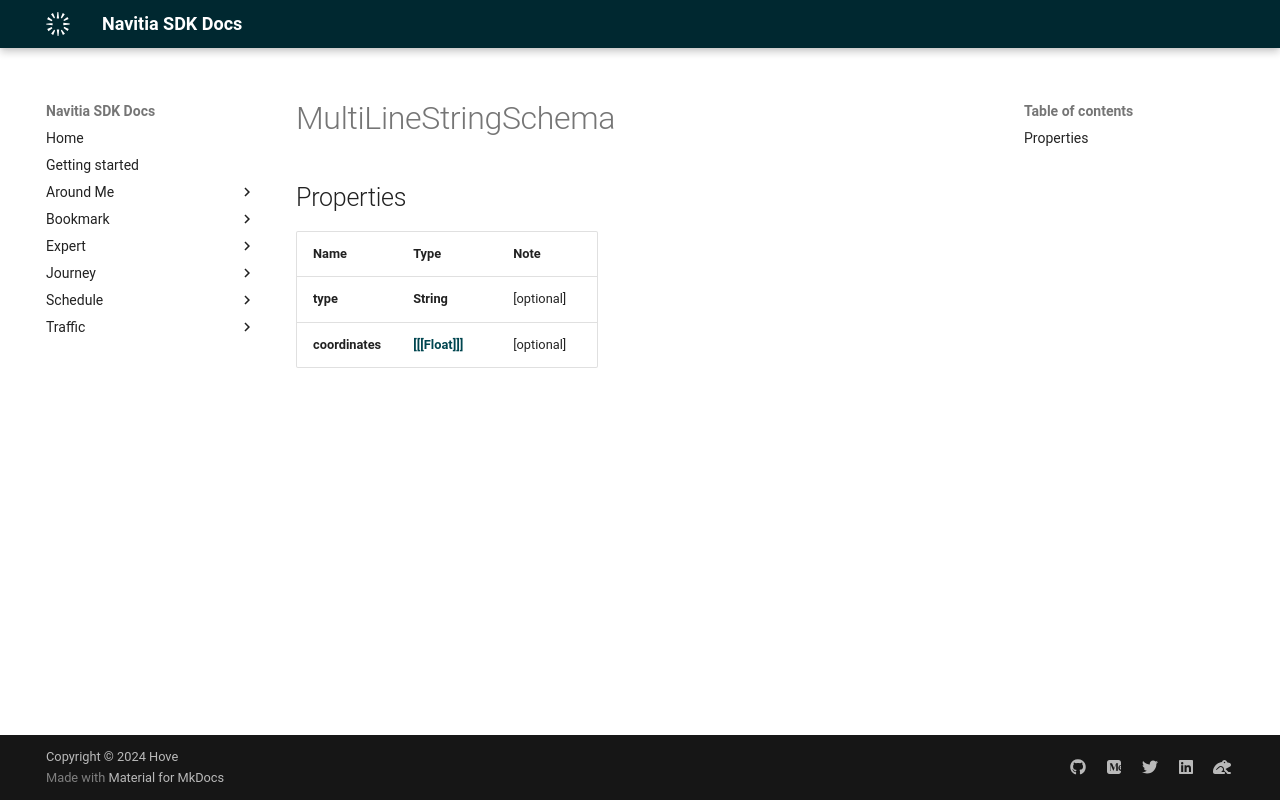

repository: hove-io/navitia_sdk_docs · page: expert/ios/model/MultiLineStringSchema/index.html · generator: mkdocs


# MultiLineStringSchema

## Properties

Name | Type | Note
---- | ---- | ----
**type** | **String** | [optional] 
**coordinates** | [**[[[Float]]]**](Array.md) | [optional] 
